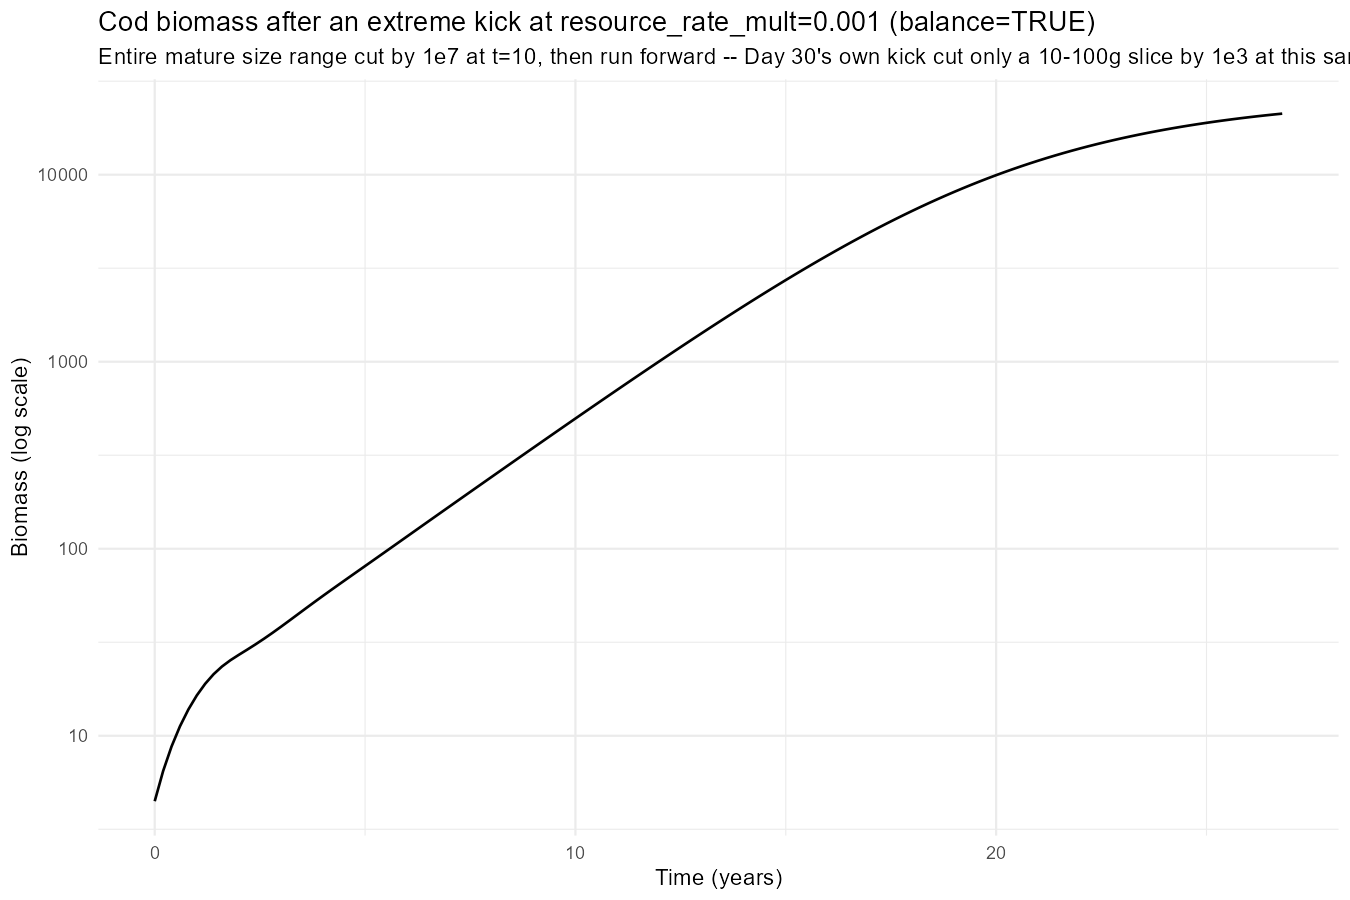

Source data for this figure (header and first rows):
time, biomass
0, 4.468
0.2, 6.479
0.4, 8.763
0.6, 11.24
0.8, 13.82
1, 16.43
1.2, 18.97
1.4, 21.34
1.6, 23.47
1.8, 25.35
2, 27.1
2.2, 28.89
2.4, 30.86
2.6, 33.05
2.8, 35.51
3, 38.26
3.2, 41.28
3.4, 44.58
3.6, 48.14
3.8, 51.95
4, 56.01
4.2, 60.33
4.4, 64.93
4.6, 69.85
4.8, 75.13
5, 80.8
5.2, 86.91
5.4, 93.48
5.6, 100.6
5.8, 108.2
6, 116.4
6.2, 125.3
6.4, 134.8
6.6, 145
6.8, 156
7, 167.8
7.2, 180.5
7.4, 194.1
7.6, 208.8
7.8, 224.5
8, 241.5
8.2, 259.6
8.4, 279.2
8.6, 300.2
8.8, 322.7
9, 346.8
9.2, 372.8
9.4, 400.6
9.6, 430.5
9.8, 462.6
10, 496.9
10.2, 533.7
10.4, 573.2
10.6, 615.5
10.8, 660.8
11, 709.3
11.2, 761.2
11.4, 816.6
11.6, 876
11.8, 939.4
... 75 more rows
